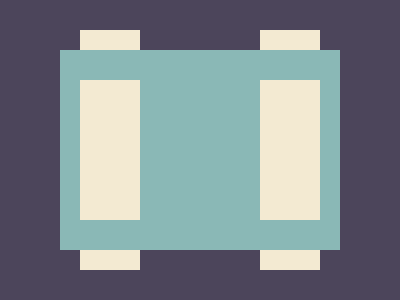

Here is a drawing made with CSS. Write the source that renders it.

<!-- Version 1 -->
<p a><p b><style>[a]{border-inline:64q solid#f3ead2}[b]{margin:0;padding:70 130;border-block:32q solid#8ab8b6}&{background:#4c455b;*{p{background:0;position:fixed;padding:120 60;margin:-5%20}background:#8ab8b6;margin:50 60
</style>
